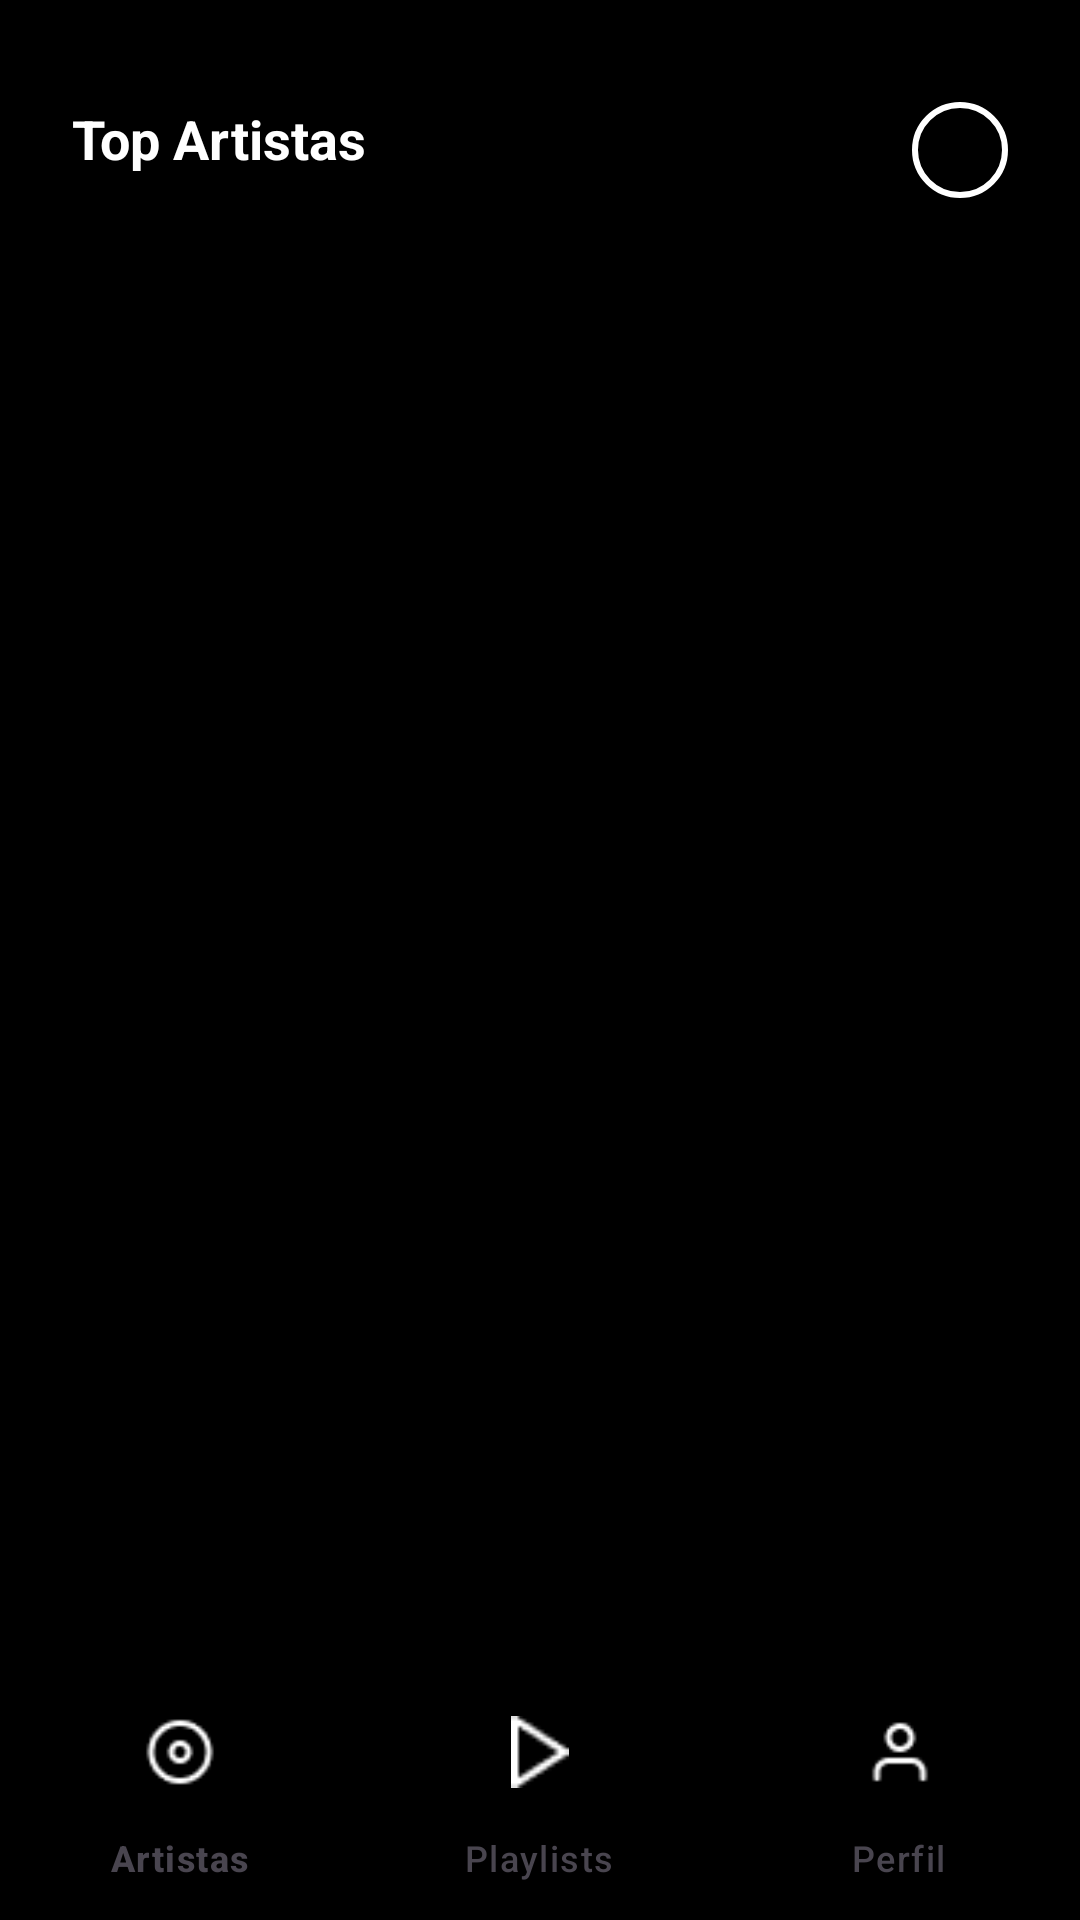

This screen was rendered from an Android layout file. Write that file and the resources it references.
<!-- AndroidManifest.xml: application theme Theme.Spotify -->
<!-- res/layout/activity_main.xml -->
<?xml version="1.0" encoding="utf-8"?>
<androidx.constraintlayout.widget.ConstraintLayout xmlns:android="http://schemas.android.com/apk/res/android"
    xmlns:app="http://schemas.android.com/apk/res-auto"
    xmlns:tools="http://schemas.android.com/tools"
    android:id="@+id/main"
    android:layout_width="match_parent"
    android:layout_height="match_parent"
    android:background="@color/black"
    tools:context=".ui.ArtistActivity">

    <TextView
        android:id="@+id/topArtistasTextView"
        android:layout_width="wrap_content"
        android:layout_height="wrap_content"
        android:layout_marginStart="24dp"
        android:layout_marginTop="34dp"
        android:text="Top Artistas"
        android:textColor="@color/white"
        android:textSize="18sp"
        android:textStyle="bold"
        app:layout_constraintStart_toStartOf="parent"
        app:layout_constraintTop_toTopOf="parent" />

    <com.google.android.material.imageview.ShapeableImageView
        android:id="@+id/profileImageView"
        android:layout_width="32dp"
        android:layout_height="32dp"
        android:layout_marginTop="34dp"
        android:layout_marginEnd="24dp"
        android:background="@drawable/circle_background"
        android:scaleType="centerCrop"
        android:src="@drawable/icon_spotify"
        app:layout_constraintEnd_toEndOf="parent"
        app:layout_constraintTop_toTopOf="parent" />

    <androidx.recyclerview.widget.RecyclerView
        android:id="@+id/artistasRecyclerView"
        android:layout_width="0dp"
        android:layout_height="0dp"
        app:layout_constraintTop_toBottomOf="@id/topArtistasTextView"
        app:layout_constraintBottom_toTopOf="@id/bottomNavigationView"
        app:layout_constraintStart_toStartOf="parent"
        app:layout_constraintEnd_toEndOf="parent"
        android:layout_marginTop="16dp"
        android:layout_marginBottom="8dp"
        tools:listitem="@layout/item_artista" />

    
    <com.google.android.material.bottomnavigation.BottomNavigationView
        android:id="@+id/bottomNavigationView"
        android:layout_width="0dp"
        android:layout_height="wrap_content"
        app:layout_constraintBottom_toBottomOf="parent"
        app:layout_constraintStart_toStartOf="parent"
        app:layout_constraintEnd_toEndOf="parent"
        android:background="@color/black"
        app:itemIconTint="@color/bottom_nav_item_color"
        app:itemTextColor="@color/bottom_nav_item_color"
        app:menu="@menu/bottom_navigation_menu" />

</androidx.constraintlayout.widget.ConstraintLayout>
<!-- res/layout/item_artista.xml (included above) -->
<?xml version="1.0" encoding="utf-8"?>
<androidx.constraintlayout.widget.ConstraintLayout xmlns:android="http://schemas.android.com/apk/res/android"
    xmlns:app="http://schemas.android.com/apk/res-auto"
    android:layout_width="match_parent"
    android:layout_height="wrap_content"
    android:padding="@dimen/margin_8">

    <ImageView
        android:id="@+id/imageArtist"
        android:layout_width="@dimen/margin_64"
        android:layout_height="@dimen/margin_64"
        android:layout_marginStart="@dimen/margin_16"
        android:layout_marginTop="@dimen/margin_16"
        android:background="@drawable/circle_background"
        android:contentDescription="@string/artist_image"
        android:scaleType="centerCrop"
        android:src="@drawable/ic_launcher_foreground"
        app:layout_constraintStart_toStartOf="parent"
        app:layout_constraintTop_toTopOf="parent" />

    <TextView
        android:id="@+id/tvArtist"
        android:layout_width="@dimen/margin_0"
        android:layout_height="wrap_content"
        android:layout_marginStart="@dimen/margin_16"
        android:layout_marginEnd="@dimen/margin_16"
        android:fontFamily="@font/rubik_regular"
        android:text="@string/artist_name"
        android:textColor="@color/white"
        android:textSize="@dimen/text_14"
        app:layout_constraintBottom_toBottomOf="@id/imageArtist"
        app:layout_constraintEnd_toEndOf="parent"
        app:layout_constraintStart_toEndOf="@id/imageArtist"
        app:layout_constraintTop_toTopOf="@id/imageArtist" />
</androidx.constraintlayout.widget.ConstraintLayout>
<!-- resources referenced by this layout -->
<resources>
  <color name="black">#FF000000</color>
  <color name="white">#FFFFFFFF</color>
  <dimen name="margin_0">0dp</dimen>
  <dimen name="margin_16">16dp</dimen>
  <dimen name="margin_64">64dp</dimen>
  <dimen name="margin_8">8dp</dimen>
  <dimen name="text_14">14sp</dimen>
  <!-- drawable circle_background (drawable) -->
  <?xml version="1.0" encoding="utf-8"?>
  <shape xmlns:android="http://schemas.android.com/apk/res/android">
      <solid android:color="@android:color/transparent"/>
      <corners android:radius="50dp"/>
      <stroke
          android:width="2dp"
          android:color="@android:color/white" />
  </shape>
  <string name="artist_image">imagem do artista</string>
  
      //album
  <string name="artist_name">Nome do Artista</string>
  <style name="Theme.Spotify" parent="Base.Theme.Spotify" />
  <style name="Base.Theme.Spotify" parent="Theme.Material3.DayNight.NoActionBar">
          
          
      </style>
</resources>
